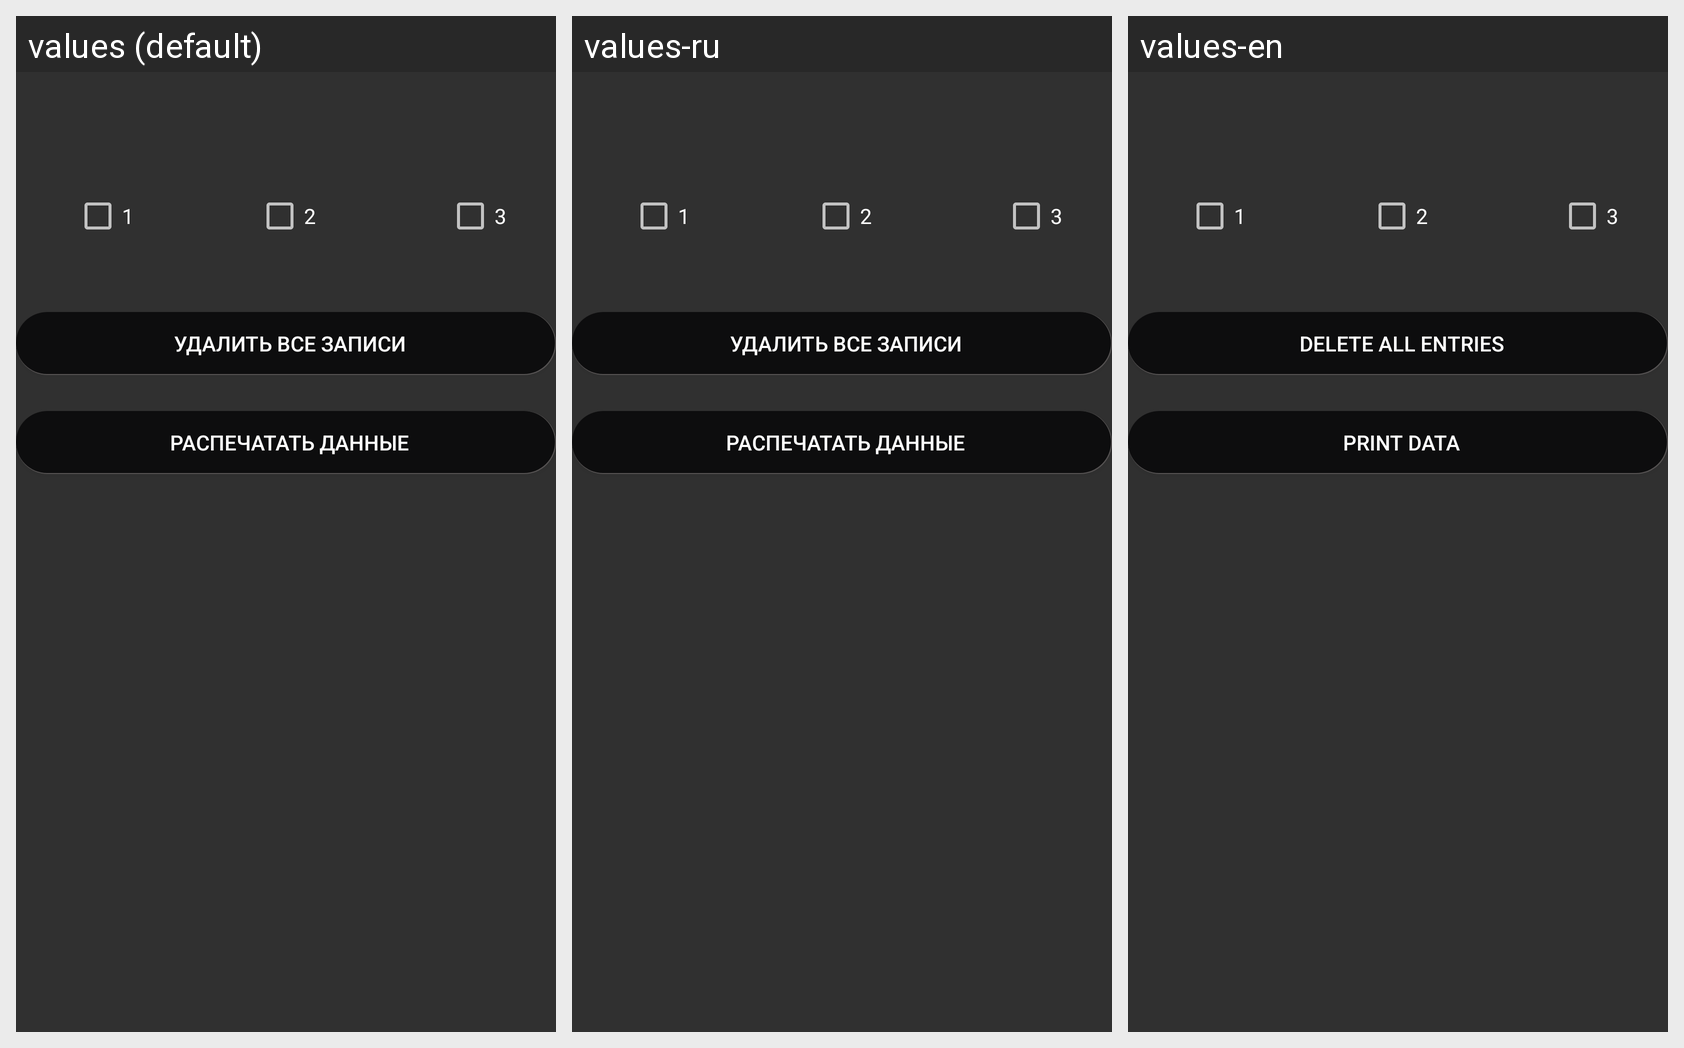

This grid shows one Android layout under several languages. Give, for every string resource on the screen, its name, the default text and each shown locale's text.
Android screen res/layout/fragment_settings.xml rendered under 3 locales, left to right: values (default), values-ru, values-en. Device: Nexus 5 (rendered at 1080×1920; each locale shown at half size, 540×960, under a caption strip naming it); theme AppTheme.
Strings drawn on this screen, with the default value and each locale's value (text and hints the layout hard-codes, and strings that could not be matched under every locale, appear in the picture but are not listed):

delite_all
  values: Удалить все записи
  values-ru: Удалить все записи
  values-en: Delete all entries

print_all
  values: Распечатать данные
  values-ru: Распечатать данные
  values-en: Print data
